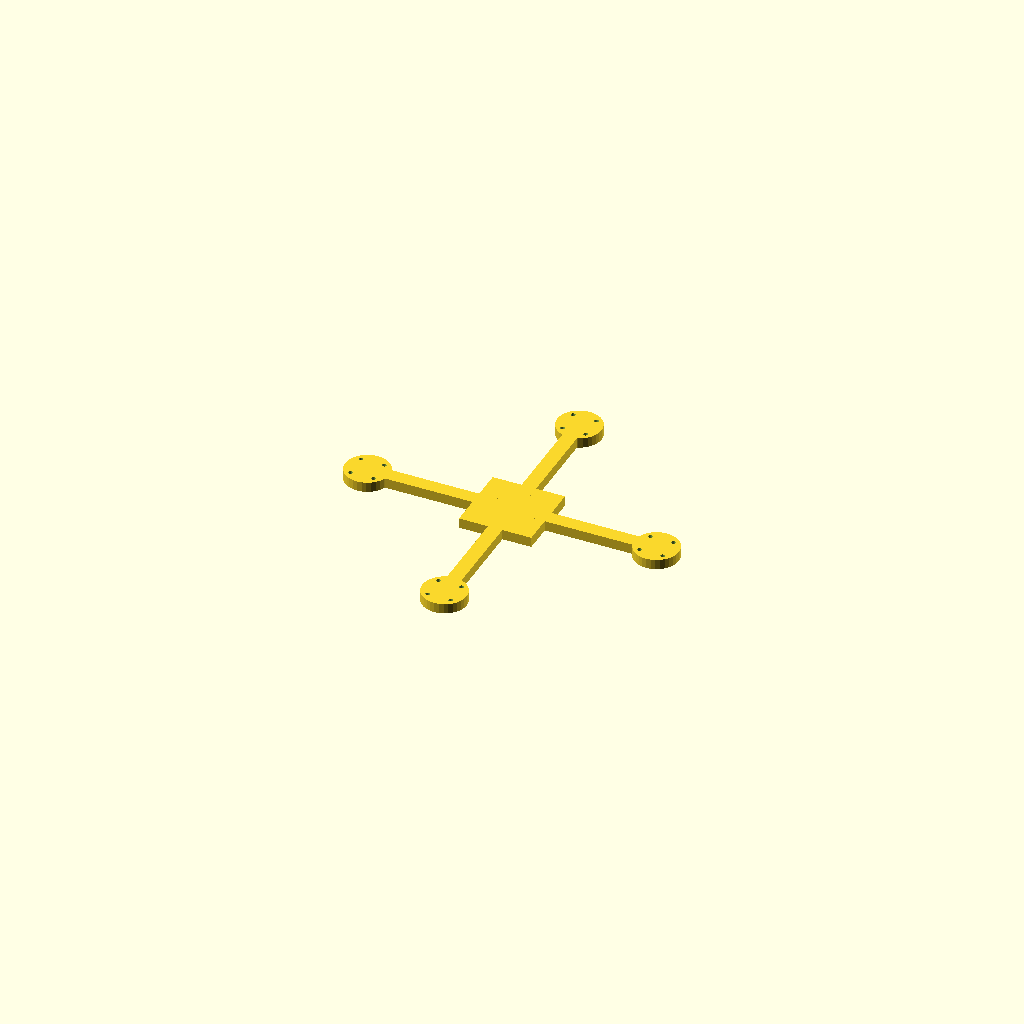
Cell 1: the model at its default parameters.
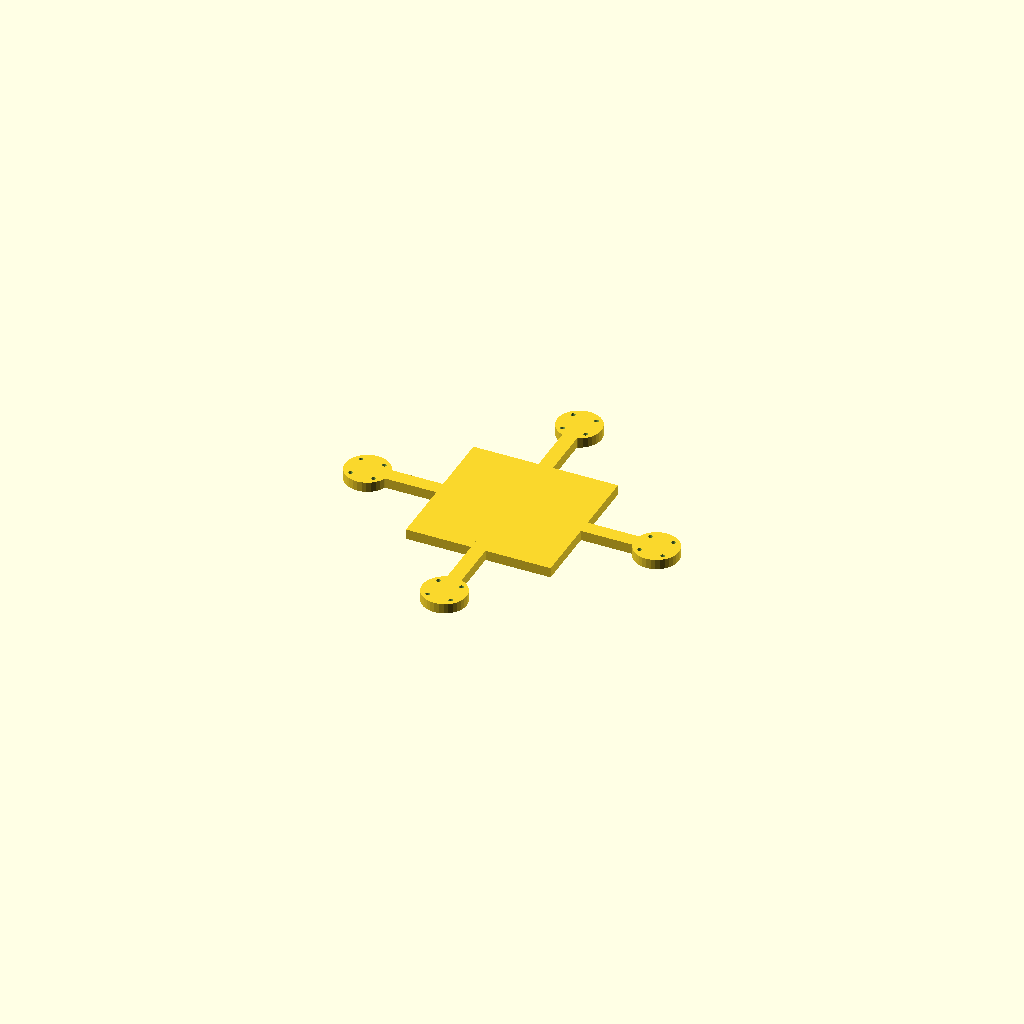
Cell 2: hub = 100 (everything else at default).
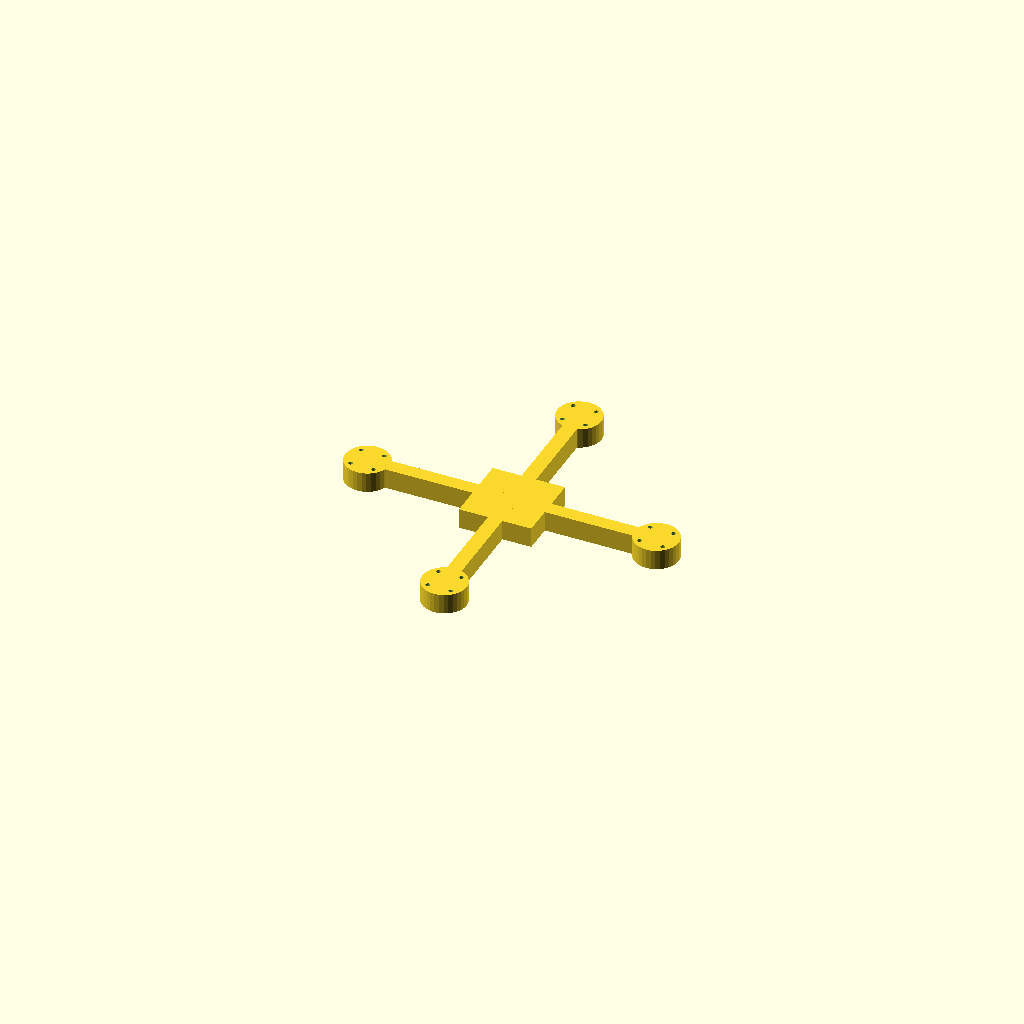
Cell 3: plate_t = 14 (everything else at default).
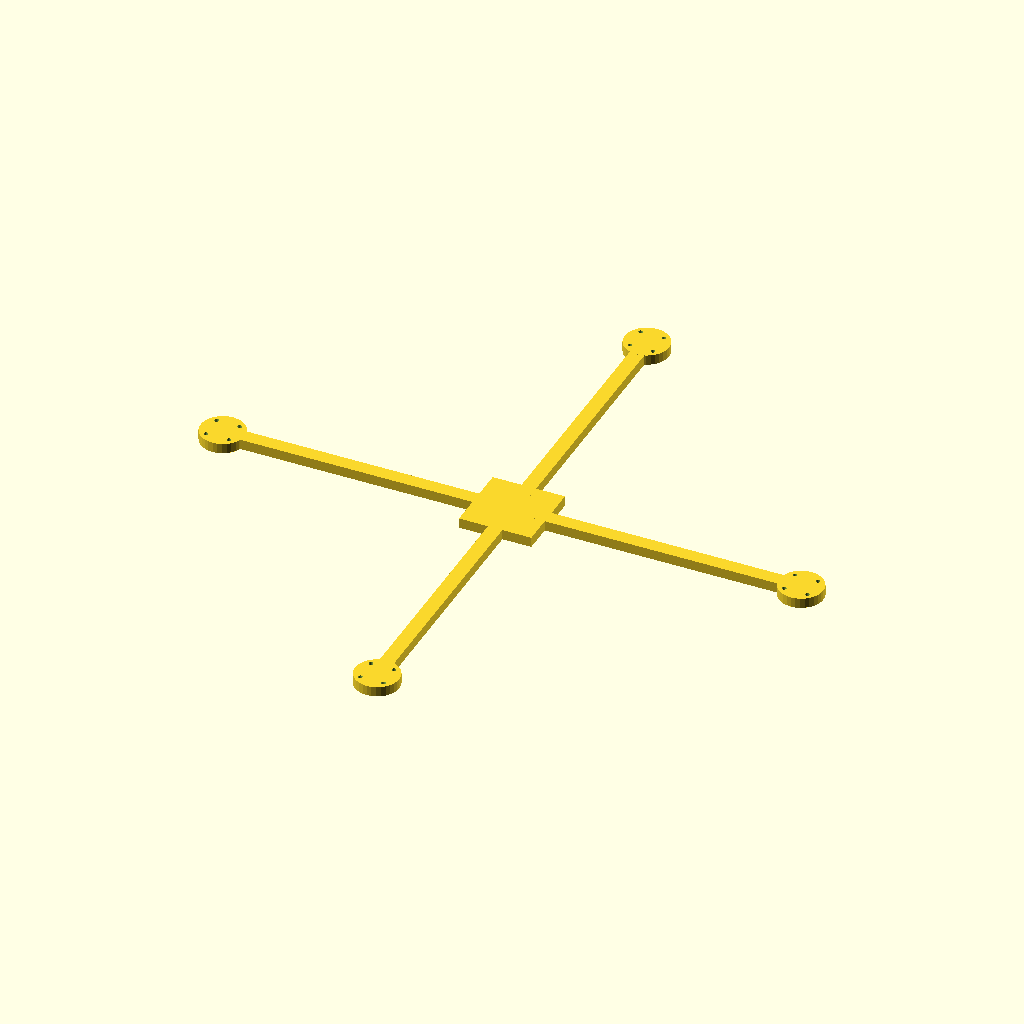
Cell 4 — arm_len set to 200, the other parameters unchanged.
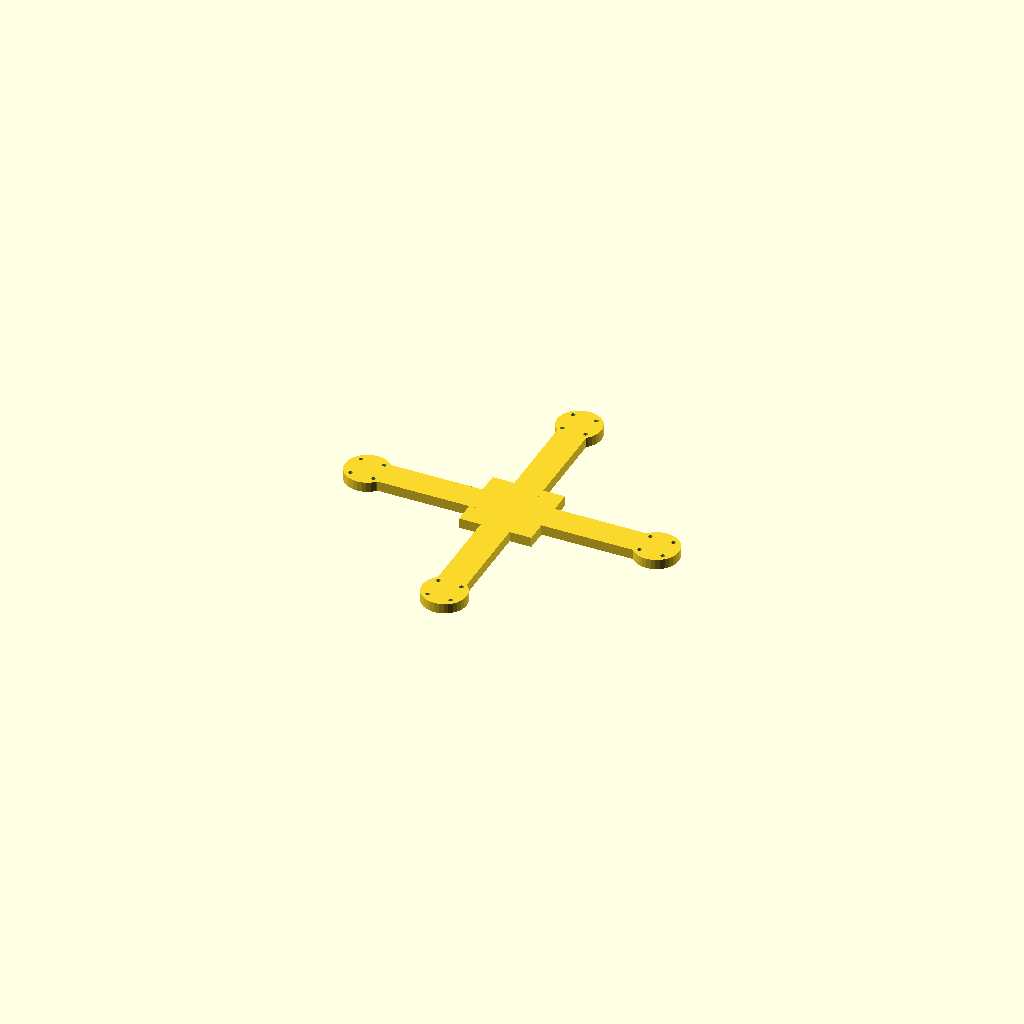
Cell 5: bar_w = 20 (everything else at default).
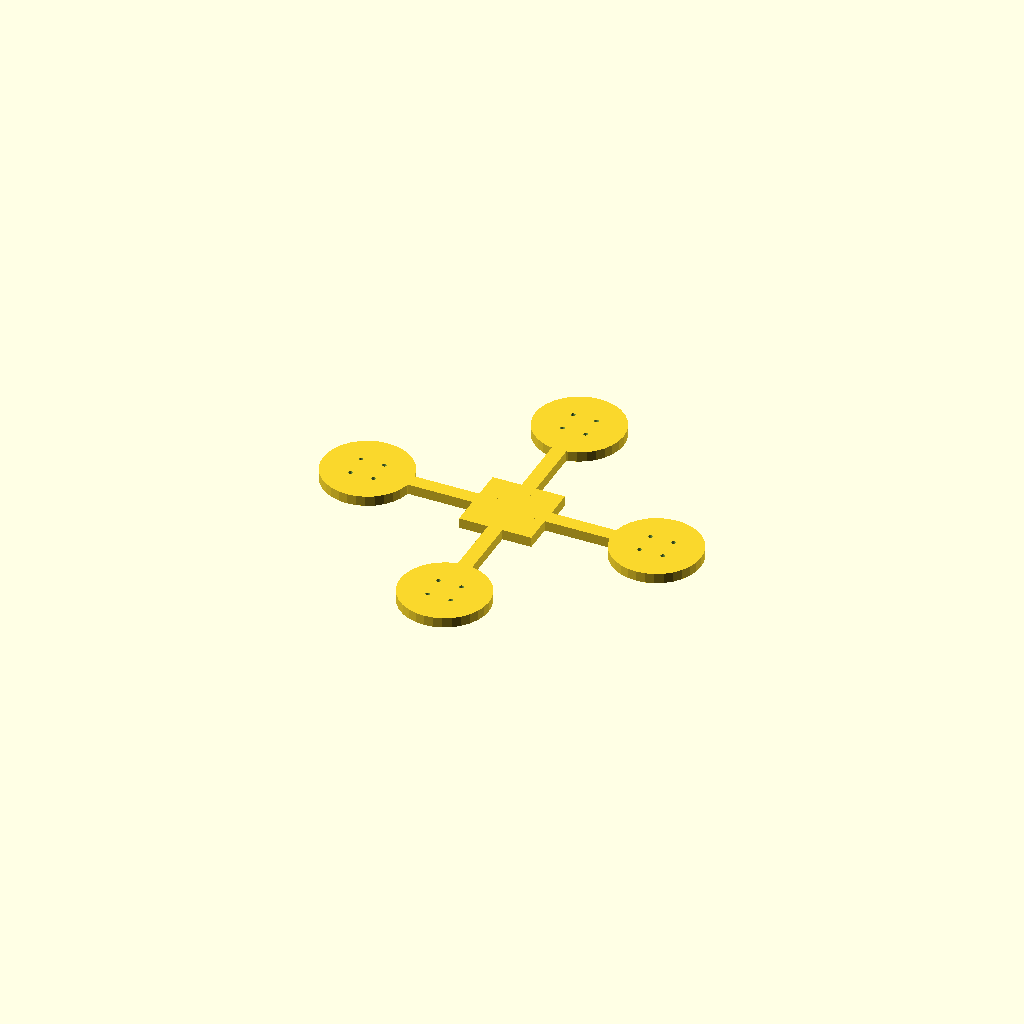
Cell 6 — pad_d set to 61.26, the other parameters unchanged.
One fixed orthographic camera (rotation 55°, 0°, 25°; colour scheme Cornfield) for every cell.
Source of the model, optional_data/data/gen2/quadframes/part_0040.scad:
$fn = 32;

// ----------------------------------------------------------------------
// Quadcopter frame: 230.62 mm across the motor pads, arms 100 mm
// ----------------------------------------------------------------------

// --- parameters (mm) ---
hub = 50;                 // central plate size
plate_t = 7;              // plate thickness
arm_len = 100;            // hub centre to motor pad centre
bar_w = 10;               // arm width
pad_d = 30.63;            // motor pad diameter
hole_x = 16;              // motor bolt spacing, X
hole_y = 16;              // motor bolt spacing, Y
hole_d = 3;               // motor bolt clearance

module arm_bar() {
  /* flat bar: hull of a stub inside the hub and a box at the pad */
  hull() {
    translate([hub / 4, 0, plate_t / 2]) cube([bar_w, bar_w, plate_t], center = true);
    translate([arm_len, 0, plate_t / 2]) cube([bar_w, bar_w, plate_t], center = true);
  }
}

module pad() {
  translate([arm_len, 0, 0]) cylinder(h = plate_t, d = pad_d);
}

module frame() {
  translate([-hub / 2, -hub / 2, 0]) cube([hub, hub, plate_t]);
  rotate([0, 0, 0]) arm_bar();
  rotate([0, 0, 0]) pad();
  rotate([0, 0, 90]) arm_bar();
  rotate([0, 0, 90]) pad();
  rotate([0, 0, 180]) arm_bar();
  rotate([0, 0, 180]) pad();
  rotate([0, 0, 270]) arm_bar();
  rotate([0, 0, 270]) pad();
}

difference() {
  frame();
  for (a = [0 : 3]) rotate([0, 0, a * 90 + 0])
    for (sx = [-1, 1]) for (sy = [-1, 1])
      translate([arm_len + sx * hole_x / 2, sy * hole_y / 2, -1]) cylinder(h = plate_t + 2, d = hole_d);
}
Customizer parameters (derived from the source; name, type, default, range or options):
hub: number, default 50
plate_t: number, default 7
arm_len: number, default 100
bar_w: number, default 10
pad_d: number, default 30.63
hole_x: number, default 16
hole_y: number, default 16
hole_d: number, default 3
